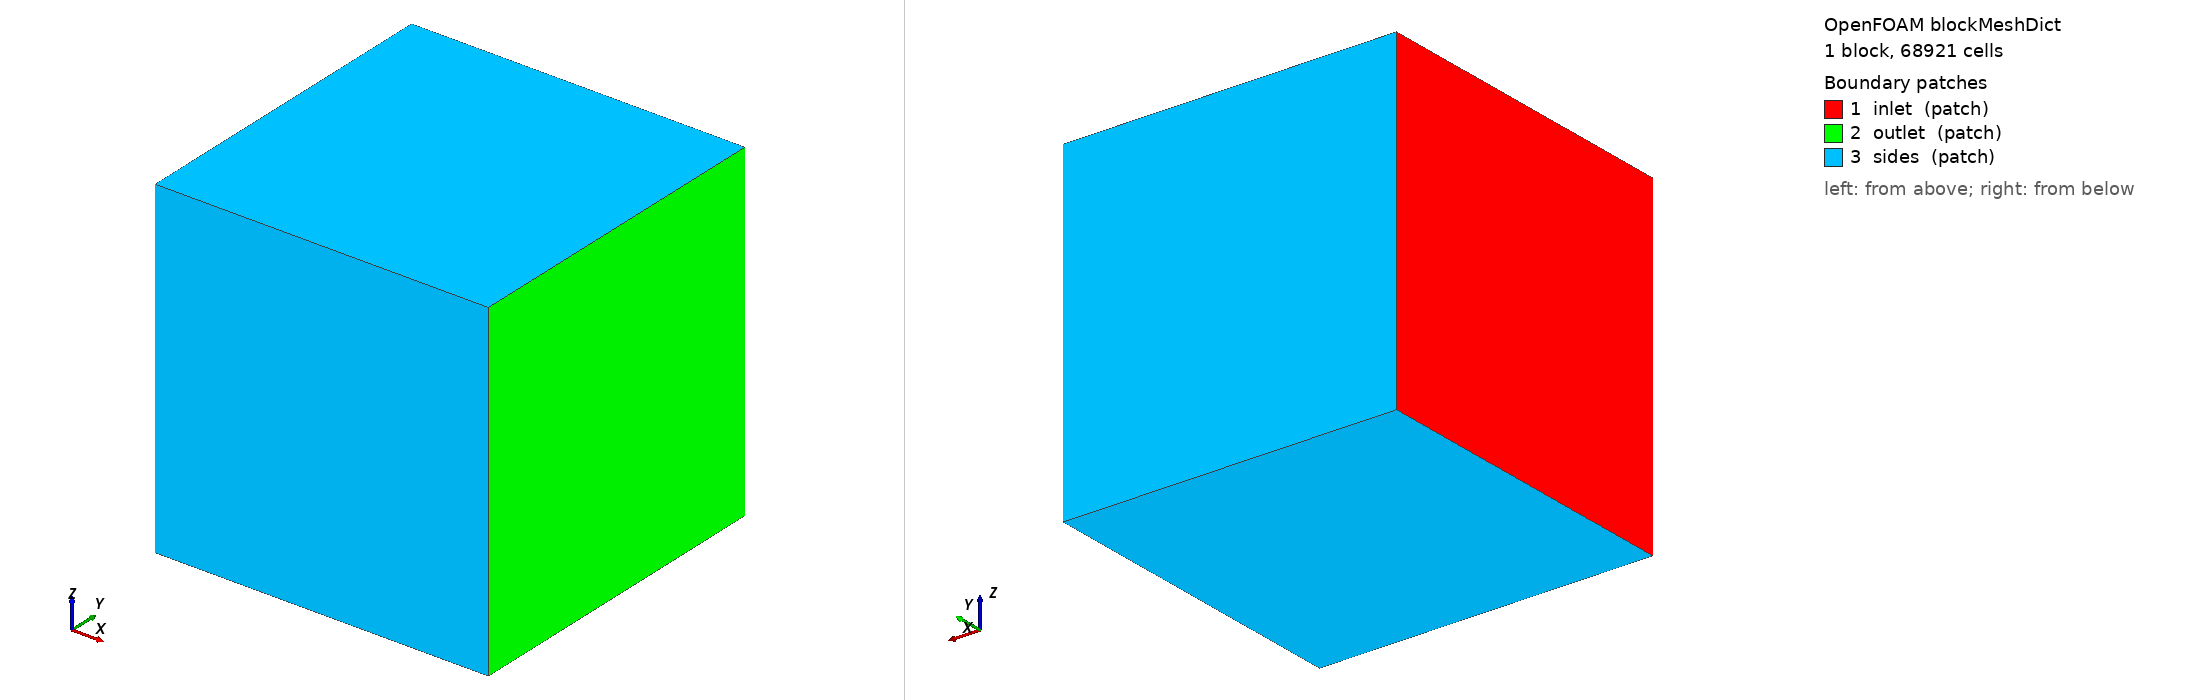

OpenFOAM case: the mesh blockMesh builds from blockMeshDict, 1 block(s), 68921 cells. Boundary patches (legend numbers): 1 inlet (patch), 2 outlet (patch), 3 sides (patch). Left view from above one corner, right view from below the opposite corner. Boundary conditions: 2 field file(s) under 0/; 3 of 3 drawn patches have an entry in a shipped field file.

=== system/blockMeshDict ===
/*--------------------------------*- C++ -*----------------------------------*\
| OpenFOAM: The Open Source CFD Toolbox           |
\*---------------------------------------------------------------------------*/
FoamFile
{
    version     2.0;
    format      ascii;
    class       dictionary;
    object      blockMeshDict;
}
convertToMeters 1;

vertices
(
    // A tight 10cm box around the wing
    (-0.05 -0.05 -0.05) // 0
    ( 0.05 -0.05 -0.05) // 1
    ( 0.05  0.05 -0.05) // 2
    (-0.05  0.05 -0.05) // 3
    (-0.05 -0.05  0.05) // 4
    ( 0.05 -0.05  0.05) // 5
    ( 0.05  0.05  0.05) // 6
    (-0.05  0.05  0.05) // 7
);

blocks
(
    // CHANGED from 40 to 41 to prevent grid alignment crash
    hex (0 1 2 3 4 5 6 7) (41 41 41) simpleGrading (1 1 1)
);

boundary
(
    inlet
    {
        type patch;
        faces
        (
            (0 4 7 3)    // x = -0.05
        );
    }
    outlet
    {
        type patch;
        faces
        (
            (1 2 6 5)    // x = +0.05
        );
    }
    sides
    {
        type patch;
        faces
        (
            (0 1 5 4)    // y = -0.05
            (3 7 6 2)    // y = +0.05
            (4 5 6 7)    // z = +0.05
            (0 3 2 1)    // z = -0.05
        );
    }
);


=== system/controlDict ===
/*--------------------------------*- C++ -*----------------------------------*\
| OpenFOAM: The Open Source CFD Toolbox           |
\*---------------------------------------------------------------------------*/
FoamFile
{
    version     2.0;
    format      ascii;
    class       dictionary;
    object      controlDict;
}

application     pimpleFoam;
startFrom       startTime;  // FORCE start from 0
startTime       0;
stopAt          endTime;
endTime         100;
deltaT          1e-4;
writeControl    timeStep;
writeInterval   50;
purgeWrite      0;
writeFormat     ascii;
writePrecision  6;
writeCompression off;
timeFormat      general;
timePrecision   6;
runTimeModifiable true;

functions
{
    forces
    {
        type forces;
        functionObjectLibs ("libforces.so");
        patches (dragonfly);
        rho rhoInf;
        rhoInf 1.0;
        CofR (0 0 0);
    }
}


=== 0/U ===
FoamFile
{
    version 2.0;
    format ascii;
    class volVectorField;
    object U;
}

dimensions [0 1 -1 0 0 0 0];
internalField uniform (1 0 0);

boundaryField
{
    dragonfly
    {
        type fixedValue;
        value uniform (0 0 0);
    }

    inlet
    {
        type fixedValue;
        value uniform (1 0 0);
    }

    outlet
    {
        type zeroGradient;
    }

    sides
    {
        type slip;
    }
}


=== 0/p ===
FoamFile
{
    version 2.0;
    format ascii;
    class volScalarField;
    object p;
}

dimensions [0 2 -2 0 0 0 0];
internalField uniform 0;

boundaryField
{
    dragonfly
    {
        type zeroGradient;
    }

    inlet
    {
        type zeroGradient;
    }

    outlet
    {
        type fixedValue;
        value uniform 0;
    }

    sides
    {
        type zeroGradient;
    }
}
